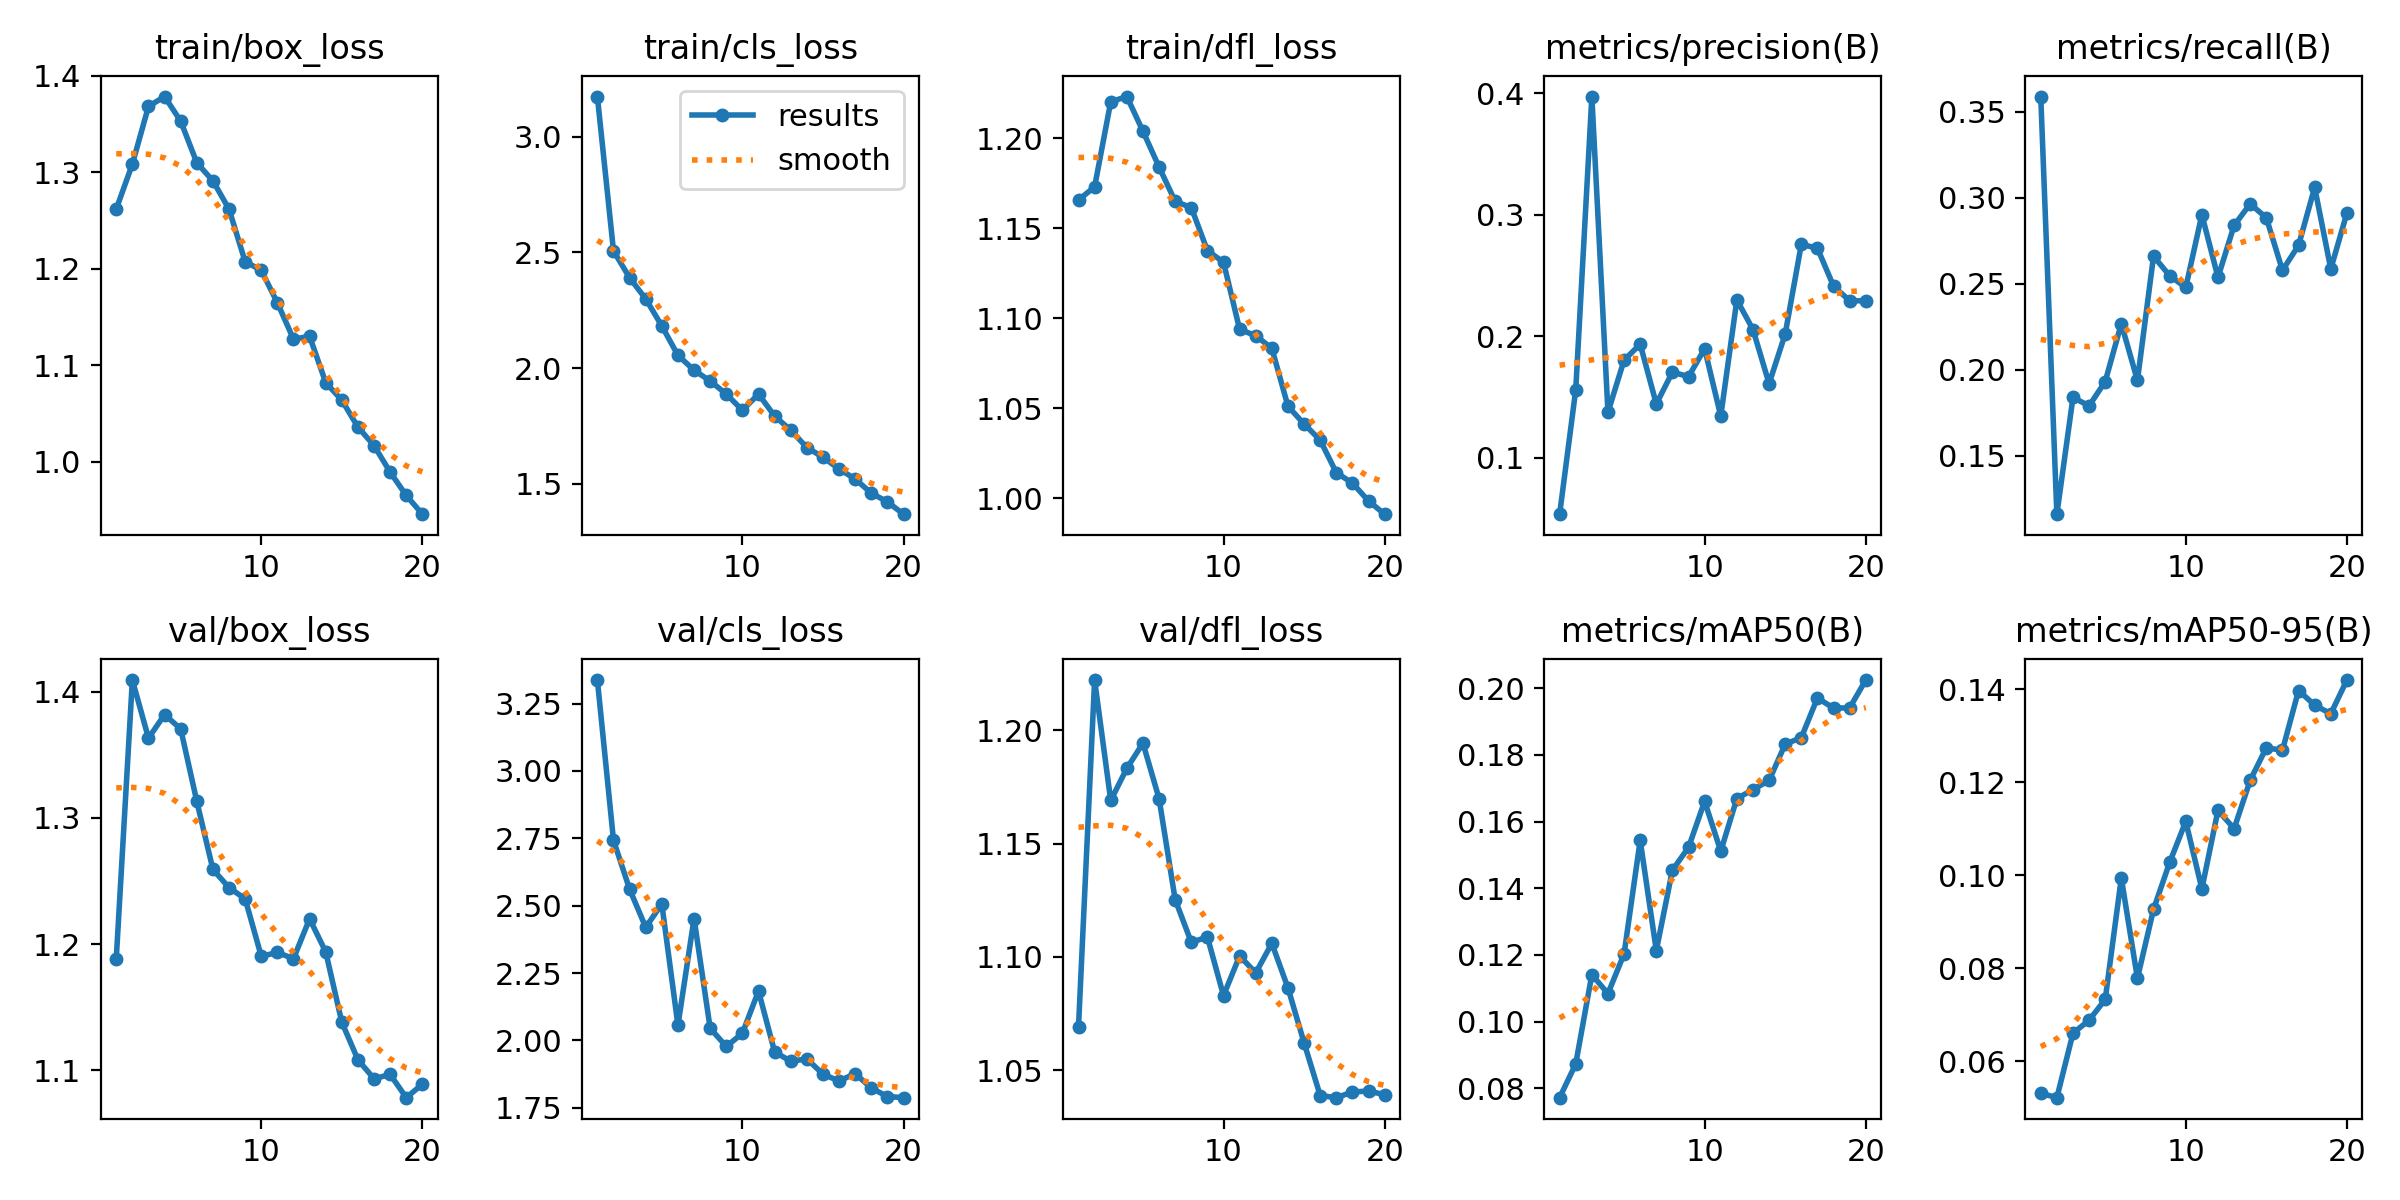

The table this chart was drawn from, first rows:
epoch, time, train/box_loss, train/cls_loss, train/dfl_loss, metrics/precision(B), metrics/recall(B), metrics/mAP50(B), metrics/mAP50-95(B), val/box_loss, val/cls_loss, val/dfl_loss, lr/pg0, lr/pg1, lr/pg2
1, 12.35, 1.262, 3.173, 1.166, 0.05343, 0.3589, 0.0772, 0.05313, 1.188, 3.337, 1.069, 0.000411, 0.000411, 0.000411
2, 19.67, 1.308, 2.506, 1.173, 0.1559, 0.1161, 0.08734, 0.05217, 1.409, 2.743, 1.222, 0.0007867, 0.0007867, 0.0007867
3, 27.07, 1.368, 2.39, 1.22, 0.3973, 0.184, 0.1141, 0.06602, 1.363, 2.561, 1.169, 0.001121, 0.001121, 0.001121
4, 35.6, 1.378, 2.299, 1.223, 0.1374, 0.1791, 0.1084, 0.06884, 1.382, 2.42, 1.183, 0.001064, 0.001064, 0.001064
5, 44.02, 1.353, 2.182, 1.204, 0.1802, 0.1932, 0.1203, 0.07329, 1.37, 2.506, 1.194, 0.001002, 0.001002, 0.001002
6, 52.11, 1.31, 2.055, 1.184, 0.1934, 0.2268, 0.1544, 0.09942, 1.313, 2.057, 1.17, 0.0009406, 0.0009406, 0.0009406
7, 60.54, 1.291, 1.991, 1.165, 0.1442, 0.1939, 0.1213, 0.07785, 1.259, 2.452, 1.125, 0.0008787, 0.0008787, 0.0008787
8, 68.32, 1.262, 1.944, 1.161, 0.1704, 0.2661, 0.1455, 0.09269, 1.245, 2.045, 1.106, 0.0008169, 0.0008169, 0.0008169
9, 76.44, 1.207, 1.888, 1.138, 0.1667, 0.2547, 0.1523, 0.1028, 1.236, 1.978, 1.109, 0.000755, 0.000755, 0.000755
10, 84.53, 1.198, 1.817, 1.131, 0.1897, 0.2479, 0.1661, 0.1116, 1.19, 2.027, 1.083, 0.0006931, 0.0006931, 0.0006931
11, 113, 1.165, 1.887, 1.094, 0.1342, 0.2902, 0.1512, 0.0971, 1.193, 2.183, 1.1, 0.0006312, 0.0006312, 0.0006312
12, 121.2, 1.127, 1.793, 1.09, 0.2299, 0.2537, 0.1669, 0.114, 1.188, 1.958, 1.093, 0.0005694, 0.0005694, 0.0005694
13, 128.9, 1.13, 1.731, 1.083, 0.2055, 0.284, 0.1696, 0.11, 1.22, 1.923, 1.106, 0.0005075, 0.0005075, 0.0005075
14, 136.8, 1.082, 1.656, 1.051, 0.1609, 0.2965, 0.1724, 0.1205, 1.194, 1.932, 1.086, 0.0004456, 0.0004456, 0.0004456
15, 144.7, 1.064, 1.615, 1.041, 0.2019, 0.2884, 0.1833, 0.1274, 1.138, 1.875, 1.062, 0.0003837, 0.0003837, 0.0003837
16, 152.3, 1.036, 1.564, 1.032, 0.2756, 0.2579, 0.1852, 0.1269, 1.108, 1.85, 1.039, 0.0003219, 0.0003219, 0.0003219
17, 159.8, 1.017, 1.52, 1.014, 0.2724, 0.2723, 0.1971, 0.1398, 1.093, 1.877, 1.038, 0.00026, 0.00026, 0.00026
18, 167.6, 0.989, 1.459, 1.008, 0.2412, 0.3061, 0.1941, 0.1366, 1.097, 1.824, 1.04, 0.0001981, 0.0001981, 0.0001981
19, 175.7, 0.9648, 1.422, 0.9984, 0.2292, 0.2587, 0.1941, 0.1348, 1.078, 1.792, 1.041, 0.0001363, 0.0001363, 0.0001363
20, 182.9, 0.9455, 1.368, 0.9911, 0.2292, 0.2911, 0.2025, 0.142, 1.089, 1.788, 1.039, 7.4375e-05, 7.4375e-05, 7.4375e-05
